33-way image classification set "images" from GitHub (qasim418/Chocolathon); label vocabulary: cocoa shot amaretto, cocoa shot bourbon, cocoa shot chocolate cake, cocoa shot old fashioned, cocoa shot tequila, cocoa shot whiskey, truffle amaretto, truffle bananas foster, truffle brownie batter, truffle caramel apple cider, truffle champagne, truffle cheesecake, truffle confetti cake, truffle cookies and cream, truffle creamsicle, truffle creme brulee, truffle dulce de leche, truffle espresso martini, truffle grey salt caramel, truffle key lime pie, truffle lemon, truffle manhattan, truffle maple cream, truffle peanut butter caramel, truffle pineapple moscato, truffle pistachio, truffle pumpkin spice latte, truffle raspberry, truffle s mores, truffle salted caramel, truffle strawberry shortcake, truffle tea honey, truffle turtle.

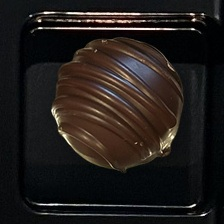
Label: cocoa shot whiskey

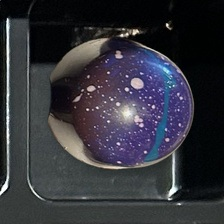
Label: truffle brownie batter

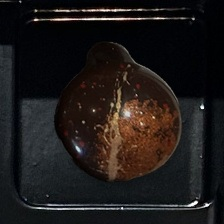
Label: truffle manhattan

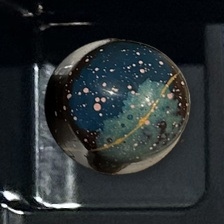
Label: truffle tea honey

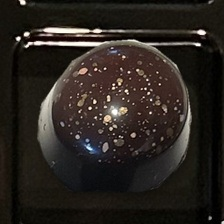
Label: truffle champagne

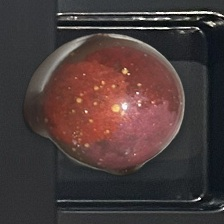
Label: truffle amaretto
